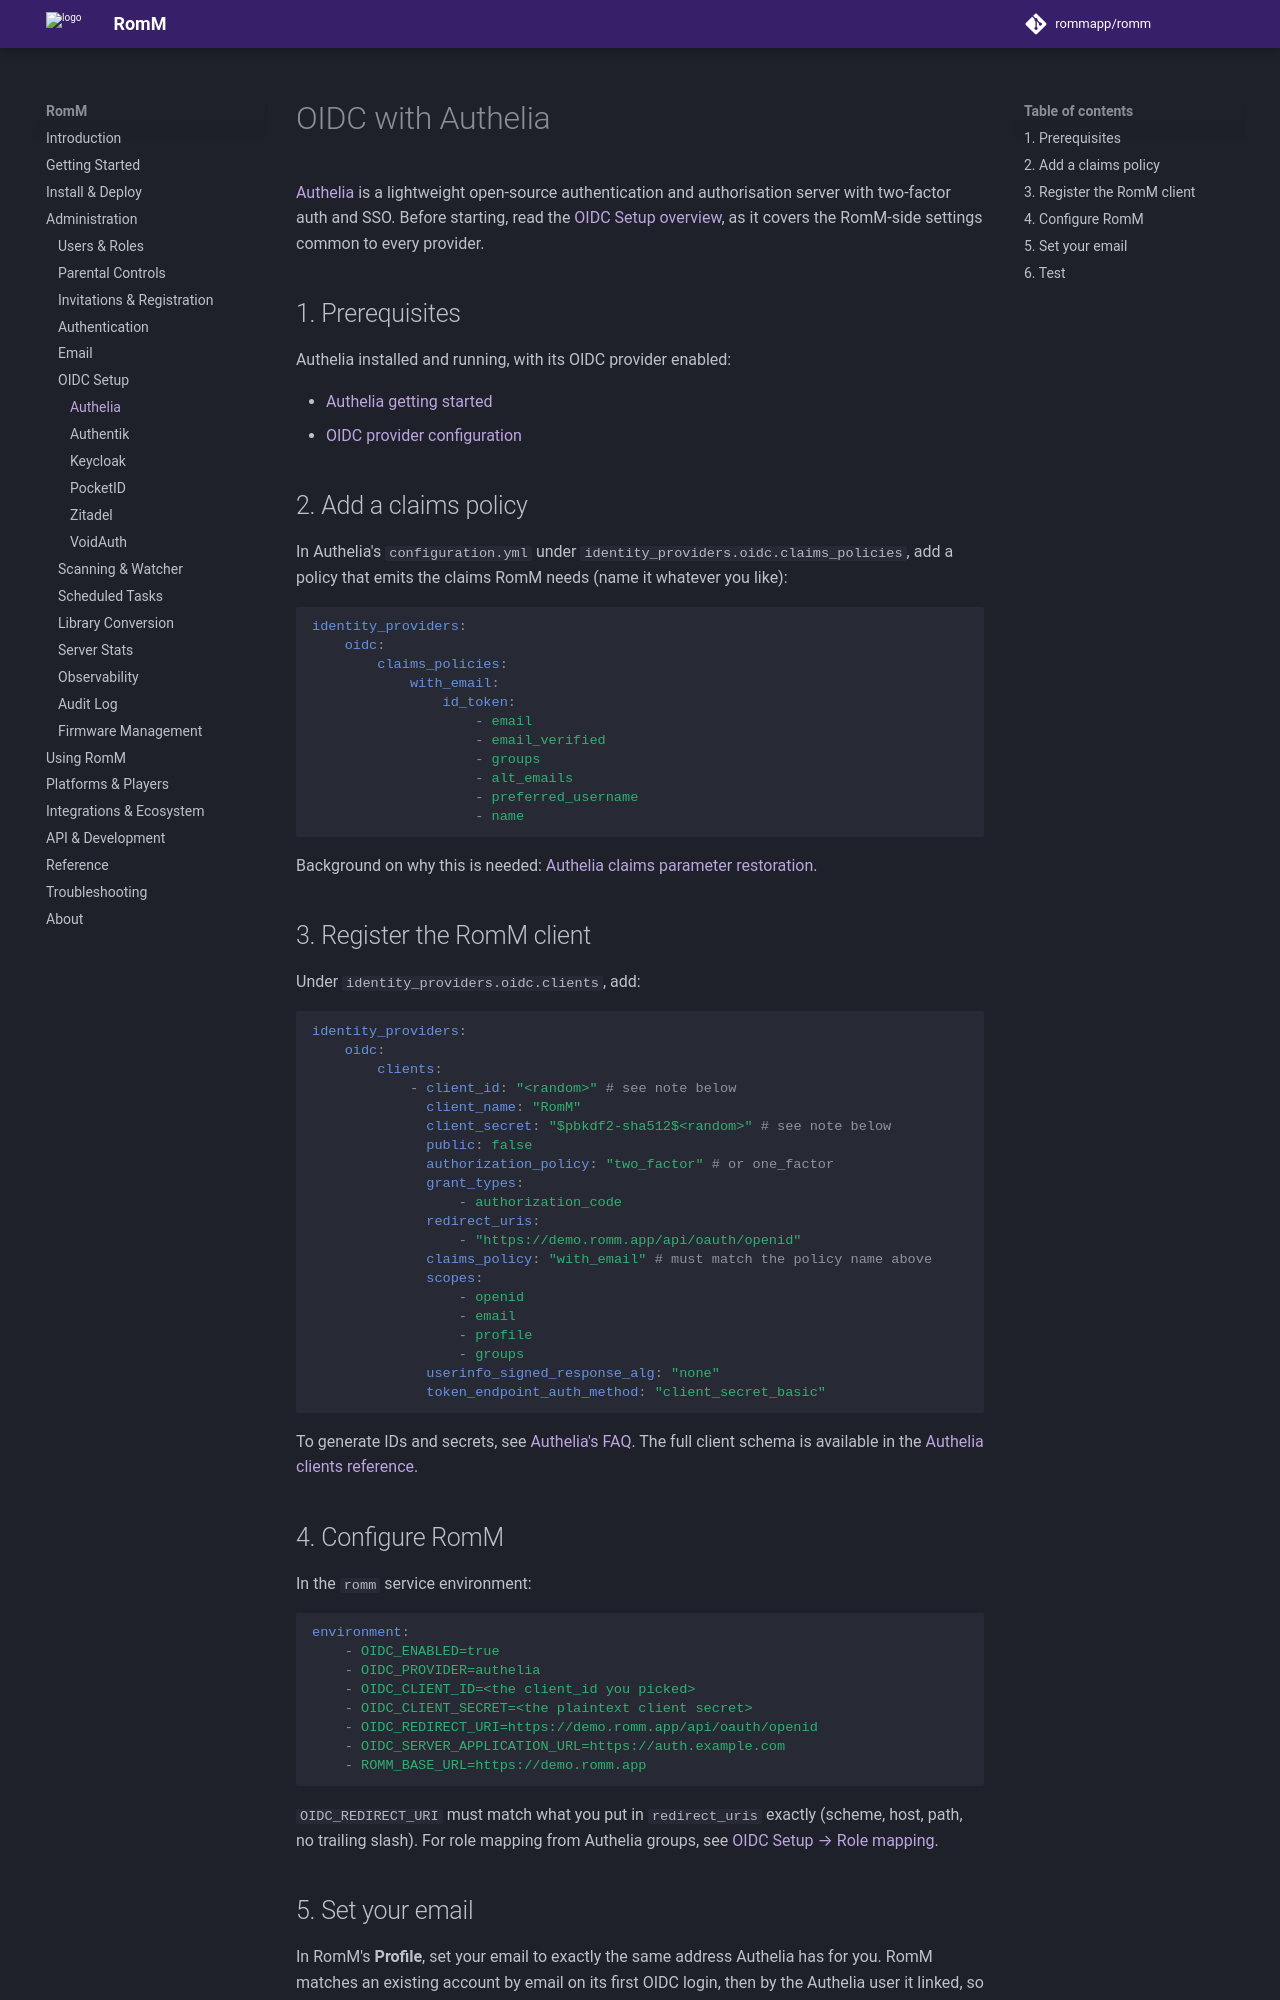

repository: rommapp/docs · page: 5.4.0/administration/oidc/authelia/index.html · generator: mkdocs

---
title: OIDC with Authelia
description: Wire up SSO to Authelia
---

# OIDC with Authelia

[Authelia](https://www.authelia.com/) is a lightweight open-source authentication and authorisation server with two-factor auth and SSO. Before starting, read the [OIDC Setup overview](index.md), as it covers the RomM-side settings common to every provider.

## 1. Prerequisites

Authelia installed and running, with its OIDC provider enabled:

- [Authelia getting started](https://www.authelia.com/integration/prologue/get-started/)
- [OIDC provider configuration](https://www.authelia.com/configuration/identity-providers/openid-connect/provider/)

## 2. Add a claims policy

In Authelia's `configuration.yml` under `identity_providers.oidc.claims_policies`, add a policy that emits the claims RomM needs (name it whatever you like):

```yaml
identity_providers:
    oidc:
        claims_policies:
            with_email:
                id_token:
                    - email
                    - email_verified
                    - groups
                    - alt_emails
                    - preferred_username
                    - name
```

Background on why this is needed: [Authelia claims parameter restoration](https://www.authelia.com/integration/openid-connect/openid-connect-1.0-claims/#restore-functionality-prior-to-claims-parameter).

## 3. Register the RomM client

Under `identity_providers.oidc.clients`, add:

```yaml
identity_providers:
    oidc:
        clients:
            - client_id: "<random>" # see note below
              client_name: "RomM"
              client_secret: "$pbkdf2-sha512$<random>" # see note below
              public: false
              authorization_policy: "two_factor" # or one_factor
              grant_types:
                  - authorization_code
              redirect_uris:
                  - "https://demo.romm.app/api/oauth/openid"
              claims_policy: "with_email" # must match the policy name above
              scopes:
                  - openid
                  - email
                  - profile
                  - groups
              userinfo_signed_response_alg: "none"
              token_endpoint_auth_method: "client_secret_basic"
```

To generate IDs and secrets, see [Authelia's FAQ](https://www.authelia.com/integration/openid-connect/frequently-asked-questions/#how-do-i-generate-a-client-identifier-or-client-secret). The full client schema is available in the [Authelia clients reference](https://www.authelia.com/configuration/identity-providers/openid-connect/clients/).
